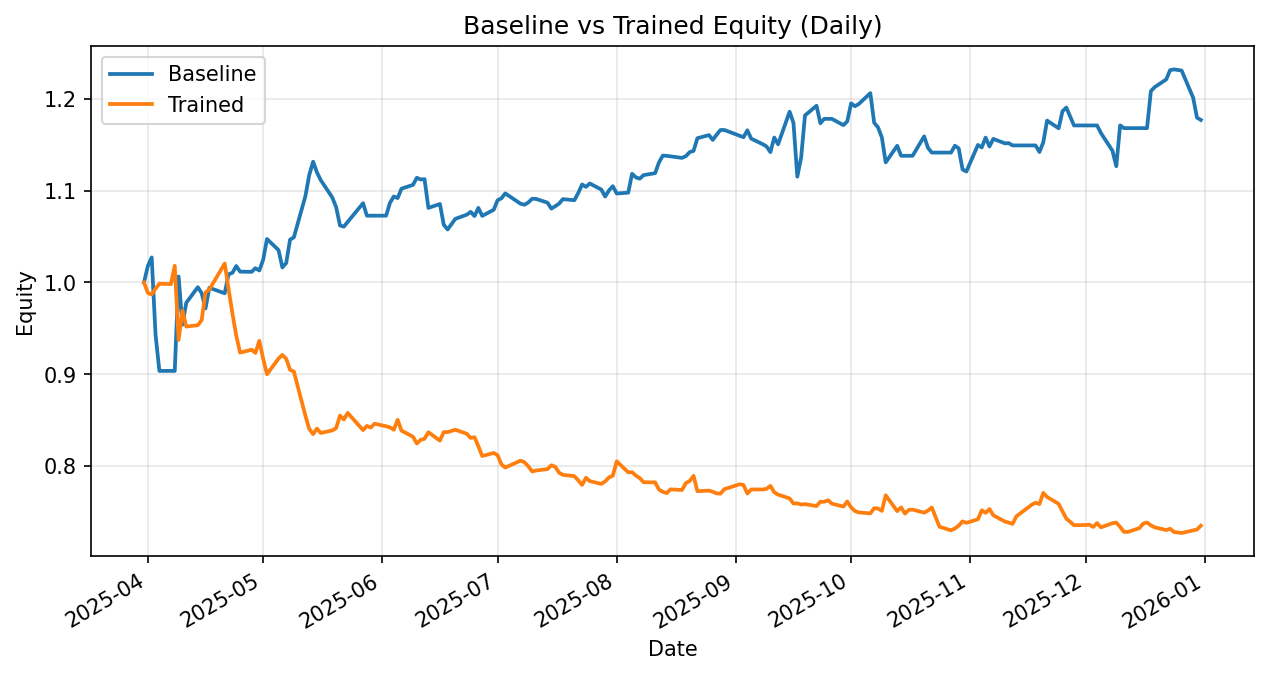

The data file committed next to this chart (first rows):
date, daily_return_x, equity_baseline, daily_return_y, equity_trained
2025-03-31, 0.0, 1.0, 0.0, 1.0
2025-04-01, 0.01792, 1.018, -0.01138, 0.9886
2025-04-02, 0.009167, 1.027, -0.001833, 0.9868
2025-04-03, -0.08179, 0.9432, 0.006426, 0.9932
2025-04-04, -0.04199, 0.9036, 0.005473, 0.9986
2025-04-07, 0.0, 0.9036, -0.0004383, 0.9981
2025-04-08, 0.0, 0.9036, 0.02006, 1.018
2025-04-09, 0.1138, 1.006, -0.07937, 0.9374
2025-04-10, -0.05207, 0.954, 0.03416, 0.9694
2025-04-11, 0.02499, 0.9779, -0.01801, 0.9519
2025-04-14, 0.01736, 0.9949, 0.001547, 0.9534
2025-04-15, -0.006587, 0.9883, 0.005774, 0.9589
2025-04-16, -0.01678, 0.9717, 0.03152, 0.9891
2025-04-17, 0.02308, 0.9941, 0.003198, 0.9923
2025-04-21, -0.006004, 0.9882, 0.02855, 1.021
2025-04-22, 0.02095, 1.009, -0.02706, 0.993
2025-04-23, 0.00151, 1.01, -0.02689, 0.9663
2025-04-24, 0.007367, 1.018, -0.02492, 0.9422
2025-04-25, -0.005988, 1.012, -0.0198, 0.9236
2025-04-28, -0.0002112, 1.012, 0.003406, 0.9267
2025-04-29, 0.003937, 1.016, -0.003768, 0.9232
2025-04-30, -0.002496, 1.013, 0.01428, 0.9364
2025-05-01, 0.01147, 1.025, -0.02075, 0.917
2025-05-02, 0.02215, 1.047, -0.01848, 0.9
2025-05-05, -0.01155, 1.035, 0.0189, 0.917
2025-05-06, -0.01823, 1.016, 0.004356, 0.921
2025-05-07, 0.00466, 1.021, -0.004521, 0.9169
2025-05-08, 0.02497, 1.047, -0.01318, 0.9048
2025-05-09, 0.002475, 1.049, -0.00204, 0.9029
2025-05-12, 0.04274, 1.094, -0.0534, 0.8547
2025-05-13, 0.02109, 1.117, -0.01669, 0.8404
2025-05-14, 0.0129, 1.131, -0.006741, 0.8348
2025-05-15, -0.01027, 1.12, 0.007237, 0.8408
2025-05-16, -0.007609, 1.111, -0.005703, 0.836
2025-05-19, -0.01696, 1.092, 0.003339, 0.8388
2025-05-20, -0.00969, 1.082, 0.003092, 0.8414
2025-05-21, -0.01838, 1.062, 0.01614, 0.855
2025-05-22, -0.001216, 1.061, -0.005062, 0.8507
2025-05-23, 0.004879, 1.066, 0.008442, 0.8578
2025-05-27, 0.01908, 1.086, -0.0218, 0.8391
2025-05-28, -0.01249, 1.073, 0.005434, 0.8437
2025-05-29, 0.0, 1.073, -0.002099, 0.8419
2025-05-30, 0.0, 1.073, 0.00493, 0.8461
2025-06-02, 0.0, 1.073, -0.003231, 0.8433
2025-06-03, 0.01299, 1.087, -0.001448, 0.8421
2025-06-04, 0.006413, 1.094, -0.003015, 0.8396
2025-06-05, -0.001593, 1.092, 0.01284, 0.8504
2025-06-06, 0.009366, 1.102, -0.01385, 0.8386
2025-06-09, 0.003801, 1.106, -0.007986, 0.8319
2025-06-10, 0.006973, 1.114, -0.00884, 0.8245
2025-06-11, -0.001675, 1.112, 0.004919, 0.8286
2025-06-12, 0.0003356, 1.112, 0.001392, 0.8297
2025-06-13, -0.02817, 1.081, 0.008544, 0.8368
2025-06-16, 0.003953, 1.085, -0.01092, 0.8277
2025-06-17, -0.02083, 1.063, 0.01124, 0.837
2025-06-18, -0.004858, 1.058, -7.218265711627639e-05, 0.8369
2025-06-20, 0.01094, 1.069, 0.003136, 0.8396
2025-06-23, 0.004255, 1.074, -0.00529, 0.8351
2025-06-24, 0.002876, 1.077, -0.005389, 0.8306
2025-06-25, -0.004221, 1.072, 0.00102, 0.8315
... 131 more rows
